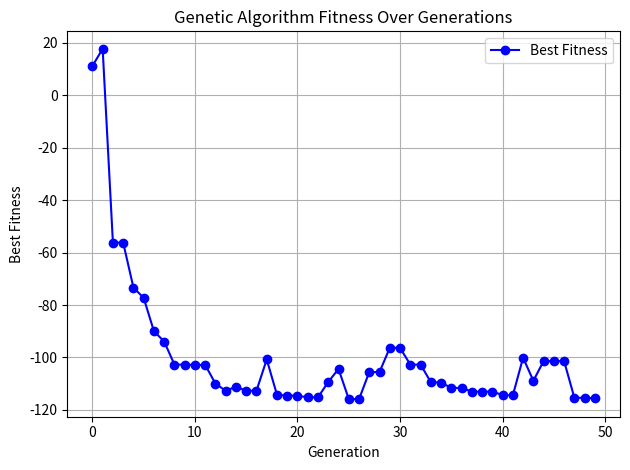

Reproduce this figure in Python.
import random
import matplotlib.pyplot as plt

# Define the fitness function (objective function to maximize)
def fitness_function(x):
    return -x**2 + 6*x + 9

# Initialize the population
def initialize_population(pop_size, lower_bound, upper_bound):
    return [random.uniform(lower_bound, upper_bound) for _ in range(pop_size)]

# Select parents using roulette wheel selection
def select_parents(population):
    total_fitness = sum(fitness_function(ind) for ind in population)
    roulette_wheel = [fitness_function(ind) / total_fitness for ind in population]
    parent1 = random.choices(population, weights=roulette_wheel)[0]
    parent2 = random.choices(population, weights=roulette_wheel)[0]
    return parent1, parent2

# Perform crossover to create children
def crossover(parent1, parent2, crossover_prob=0.7):
    if random.random() < crossover_prob:
        child1 = (parent1 + parent2) / 2
        child2 = (parent1 + parent2) / 2
        return child1, child2
    else:
        return parent1, parent2

# Perform mutation
def mutate(individual, mutation_prob=0.01):
    if random.random() < mutation_prob:
        individual += random.uniform(-1, 1)
    return individual

# Genetic Algorithm main function
def genetic_algorithm(generations, pop_size, lower_bound, upper_bound):
    population = initialize_population(pop_size, lower_bound, upper_bound)
    best_fitness_per_gen = []

    for gen in range(generations):
        new_population = []
        while len(new_population) < pop_size:
            parent1, parent2 = select_parents(population)
            child1, child2 = crossover(parent1, parent2)
            child1 = mutate(child1)
            child2 = mutate(child2)

            new_population.extend([child1, child2])

        population = new_population[:pop_size]  # Keep population size fixed
        best = max(population, key=fitness_function)
        best_fitness = fitness_function(best)
        best_fitness_per_gen.append(best_fitness)

        print(f"Generation {gen+1}: Best individual = {round(best, 4)}, Fitness = {round(best_fitness, 4)}")

    return best, best_fitness_per_gen

# Run the algorithm
if __name__ == "__main__":
    generations = 50
    pop_size = 100
    lower_bound = -10
    upper_bound = 10

    best_solution, fitness_history = genetic_algorithm(generations, pop_size, lower_bound, upper_bound)

    print(f"\nBest solution found: x = {round(best_solution, 4)}, Fitness = {round(fitness_function(best_solution), 4)}")

    # Plotting the fitness over generations
    plt.plot(fitness_history, marker='o', color='blue', label='Best Fitness')
    plt.title('Genetic Algorithm Fitness Over Generations')
    plt.xlabel('Generation')
    plt.ylabel('Best Fitness')
    plt.grid(True)
    plt.legend()
    plt.tight_layout()
    plt.show()
